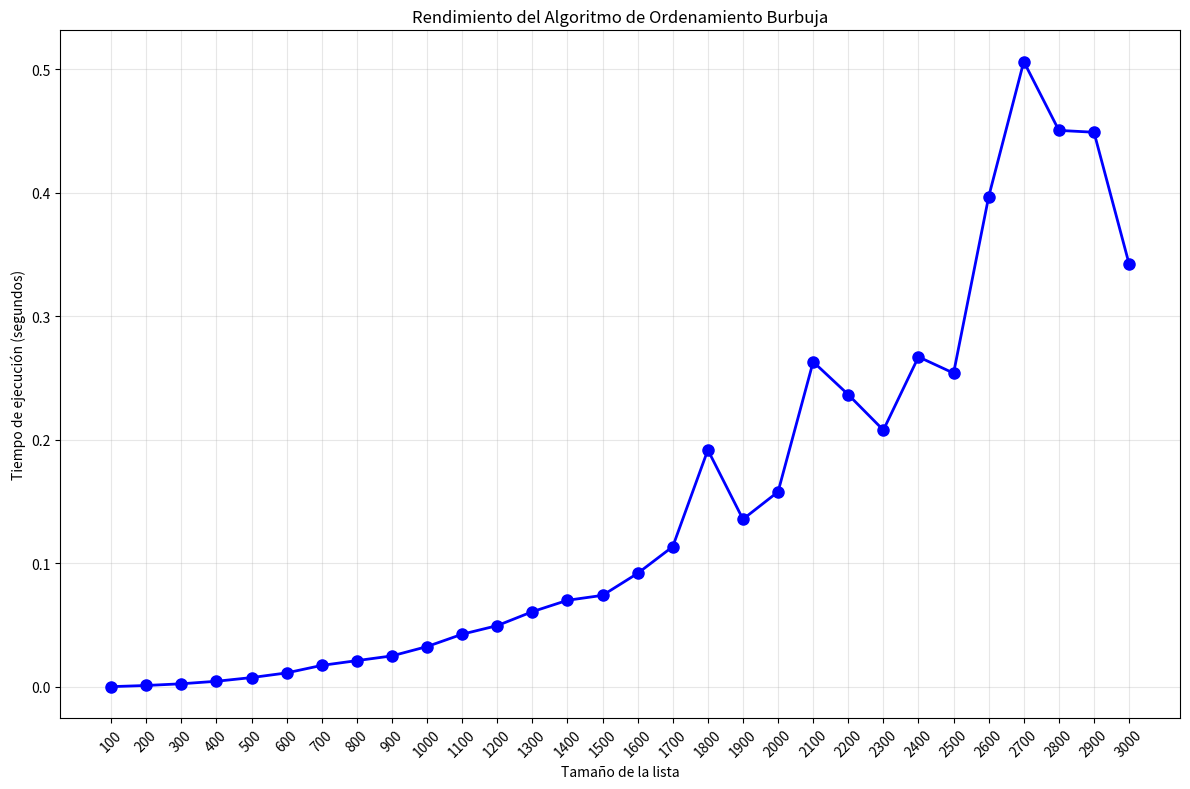

The matplotlib source for this figure:
import time
import random
import matplotlib.pyplot as plt

#metodo de ordenamiento burbuja
def burbuja(lista):
  for i in range (0,len(lista)-1):
    for j in range (0,len(lista)-i-1):
      if(lista[j]>lista[j+1]):
        lista[j],lista[j+1]=lista[j+1],lista[j]

  return lista

#tamaño de la lista
array = []
size = [100,200,300,400,500,600,700,800,900,1000,1100,1200,1300,1400,1500
,1600,1700,1800,1900,2000,2100,2200,2300,2400,2500,2600,2700,2800,2900,3000]
execution_times = []

#generar lista aleatoria
for i in size:
  array = [random.randint(0,1000000) for _ in range(i)]


  print("")
  print("lista desordenada:",array,"\n")

  #iniciar tiempo de ejecucion
  start_time = time.perf_counter()
  lista_ordenado_burbuja = burbuja(array)
  end_time = time.perf_counter()
  #fin tiempo de ejecucion

  print(f"lista ordenada: {lista_ordenado_burbuja}")
  execution_times.append(end_time - start_time)

#imprimir resultados
print("--------------------------------\n")
print("start time", start_time ,"segundos")
print("end time", end_time ,"segundos")
print(f"Tiempos de ejecución:{execution_times} segundos")
print(f"Tiempo final: {end_time - start_time} segundos")
print(f"Tiempo total sumado: {sum(execution_times)} segundos")

# Crear la gráfica
plt.figure(figsize=(12, 8))
plt.plot(size, execution_times, 'bo-', linewidth=2, markersize=8)
plt.xlabel('Tamaño de la lista')
plt.ylabel('Tiempo de ejecución (segundos)')
plt.title('Rendimiento del Algoritmo de Ordenamiento Burbuja')
plt.grid(True, alpha=0.3)

# Configurar el eje X para mostrar todos los valores
plt.xticks(size, rotation=45)
plt.tight_layout()  # Ajusta el layout para que no se corten las etiquetas
plt.show()
